The GitHub repository 2022-AI-project/Sae-eun_s_modified_source contains a labelled image folder "multi_img_data" with 6 categories: apple, carrot, melon, strawberry, tomato, watermelon. Examples follow, each with its label.

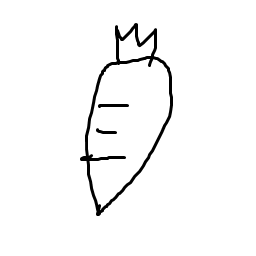
Label: carrot

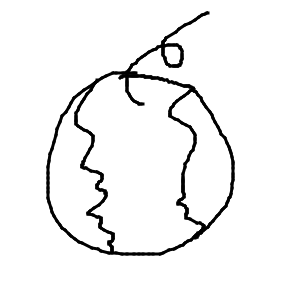
Label: watermelon

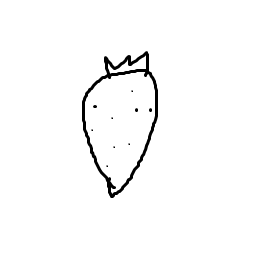
Label: strawberry

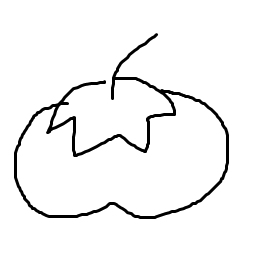
Label: tomato

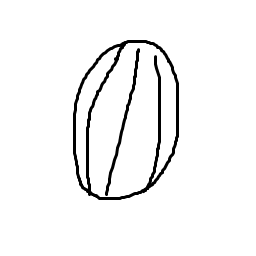
Label: melon

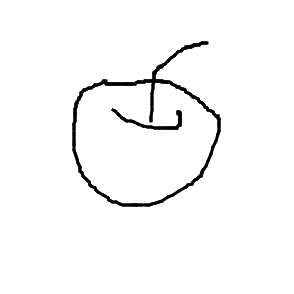
Label: apple
